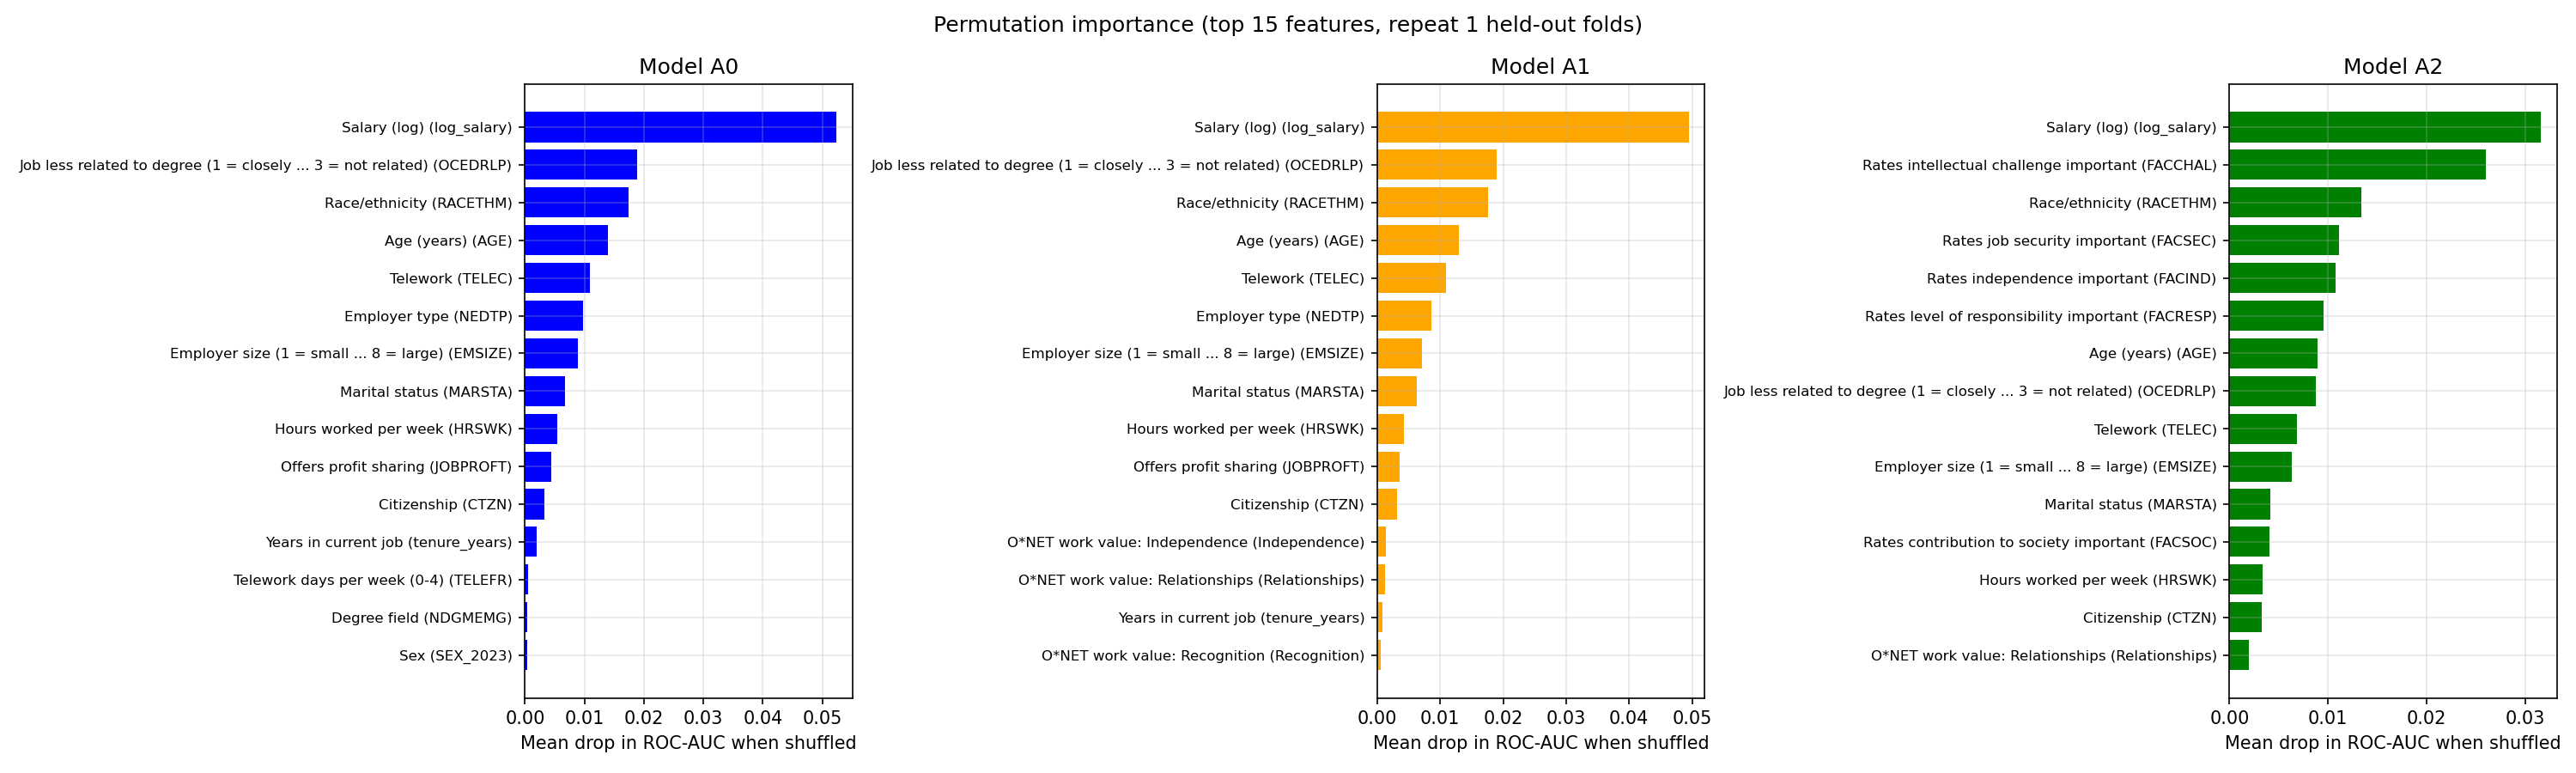

The table this chart was drawn from, first rows:
column, A0, A1, A2
AGE, 0.01398, 0.01292, 0.008944
Achievement, , 0.0003016, 0.0002948
CTZN, 0.0032, 0.003161, 0.003288
DGRDG, 0.000254, 0.0002431, 3.4001978501385646e-05
EMSIZE, 0.008892, 0.007123, 0.006304
FACADV, , , 0.001505
FACBEN, , , 8.925574294801563e-05
FACCHAL, , , 0.02599
FACIND, , , 0.0108
FACLOC, , , 0.000536
FACRESP, , , 0.009547
FACSAL, , , 0.0001634
FACSEC, , , 0.01109
FACSOC, , , 0.004069
HRSWK, 0.005473, 0.004193, 0.003324
Independence, , 0.001319, 0.001052
JOBINS, 0.0001158, 0.0001857, 0.0
JOBPENS, 0.0001931, 4.6249497082802014e-05, -5.531591329930307e-06
JOBPROFT, 0.004432, 0.0036, 0.0007351
JOBVAC, 2.1748909398819906e-05, 2.8752039099733117e-05, -2.573068175882209e-05
MARSTA, 0.006674, 0.006307, 0.004184
MGRNAT, -3.060182178223681e-05, 3.902427421461407e-05, 0.0
MGROTH, 0.0001006, -4.871993527885365e-05, 8.269379447440884e-06
MGRSOC, -4.858265835106401e-05, 0.0, 0.0
NDGMEMG, 0.0004176, 0.0001069, 0.0
NEDTP, 0.009758, 0.008552, 0.001175
OCEDRLP, 0.01887, 0.01902, 0.008763
RACETHM, 0.01744, 0.0176, 0.01341
Recognition, , 0.0005704, 7.116388795471275e-05
Relationships, , 0.001179, 0.002009
SEX_2023, 0.0003428, 0.0001166, 0.0001123
Support, , 0.0005095, 0.000685
TELEC, 0.01085, 0.01098, 0.006865
TELEFR, 0.0005788, -7.390002830486963e-05, 7.638420048936557e-05
WKSWK, -3.168655408110954e-05, 0.0, 0.0
Working Conditions, , 1.3203370230407962e-05, -3.20460181883453e-05
hours_topcoded, 0.0, 0.0, 0.0
job_zone, , 0.000115, -4.2338174471212577e-05
log_salary, 0.05239, 0.04949, 0.0316
occ_group, 0.0001131, 4.309942588344384e-05, 0.0
salary_low, 0.0, 0.0, 0.0
salary_topcoded, 0.0, 0.0, 0.0
salary_zero, 0.0, 0.0, 0.0
tenure_years, 0.001939, 0.0008727, 0.0004852
